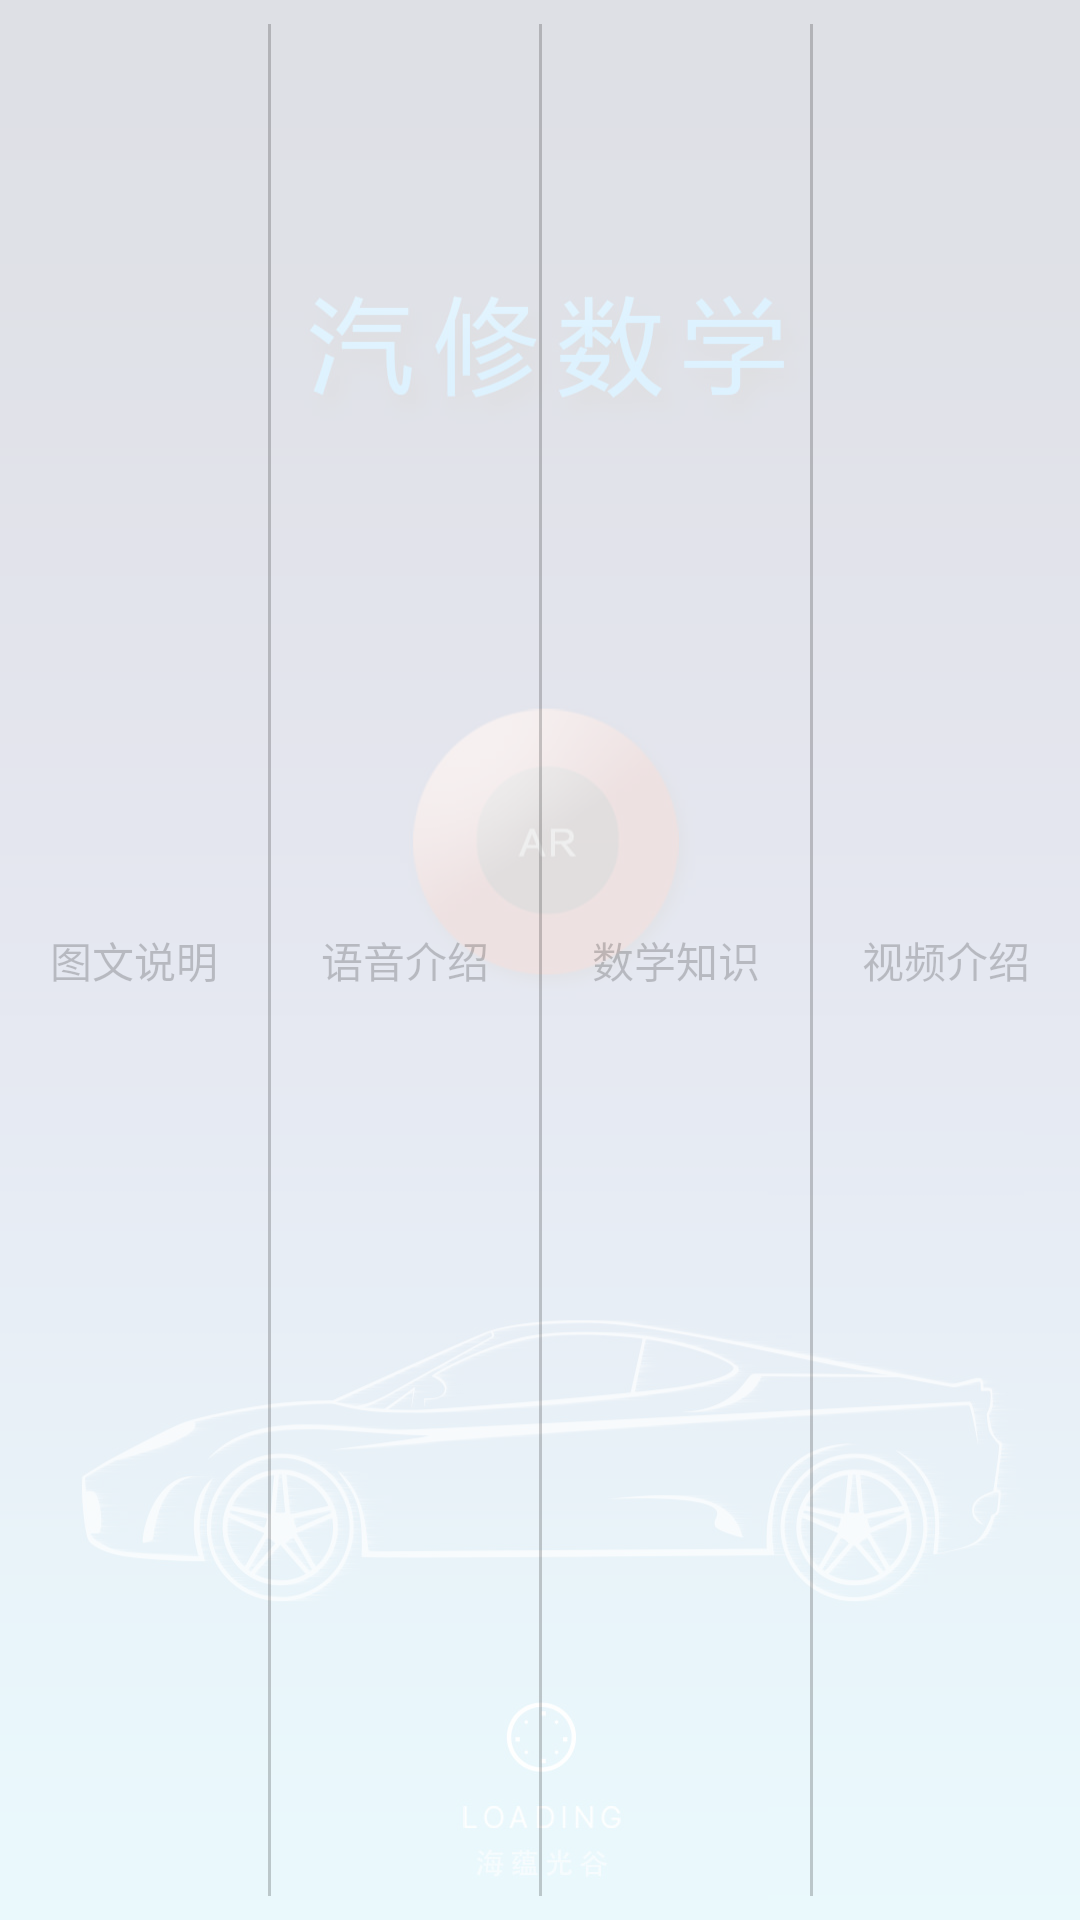

Layout XML and referenced resources for this Android screen:
<!-- AndroidManifest.xml: application theme UnityThemeSelector -->
<!-- res/layout/lay_bottom_bar_ui.xml -->
<?xml version="1.0" encoding="utf-8"?>
<LinearLayout xmlns:android="http://schemas.android.com/apk/res/android"
              android:layout_width="match_parent"
              android:layout_height="52dp"
              android:layout_gravity="bottom"
              android:background="@color/bg_white"
              android:orientation="horizontal">
    <TextView
        android:id="@+id/txt_first_bottom"
        android:text="图文说明"
        style="@style/txt_bottom_title"/>

    <View
        android:layout_width="1dp"
        android:layout_height="match_parent"
        android:layout_marginBottom="8dp"
        android:layout_marginTop="8dp"
        android:background="@color/div_dark_x"
        ></View>

    <TextView
        android:id="@+id/txt_second_bottom"
        style="@style/txt_bottom_title"
        android:text="语音介绍"/>

    <View
        android:layout_width="1dp"
        android:layout_height="match_parent"
        android:layout_marginBottom="8dp"
        android:layout_marginTop="8dp"
        android:background="@color/div_dark_x"
        ></View>

    <TextView
        android:id="@+id/txt_third_bottom"
        style="@style/txt_bottom_title"
        android:text="数学知识"/>

    <View
        android:layout_width="1dp"
        android:layout_height="match_parent"
        android:layout_marginBottom="8dp"
        android:layout_marginTop="8dp"
        android:background="@color/div_dark_x"
        ></View>

    <TextView
        android:id="@+id/txt_fourth_bottom"
        style="@style/txt_bottom_title"
        android:text="视频介绍"/>
</LinearLayout>
<!-- resources referenced by this layout -->
<resources>
  <color name="bg_white">#ddffffff</color>
  <color name="div_dark_x">#33000000</color>
  <style name="txt_bottom_title">
          <item name="android:layout_width">match_parent</item>
          <item name="android:layout_height">match_parent</item>
          <item name="android:layout_gravity">center</item>
          <item name="android:layout_weight">1</item>
          <item name="android:gravity">center</item>
          <item name="android:textColor">@color/txt_dark_x</item>
          <item name="android:textSize">14sp</item>
      </style>
  <style name="UnityThemeSelector" parent="android:Theme.NoTitleBar.Fullscreen">
          <item name="android:windowBackground">@drawable/index_page</item>
      </style>
  <color name="txt_dark_x">#33000000</color>
  <!-- drawable index_page: jpg bitmap (drawable-xxhdpi, 93582 bytes) -->
</resources>
